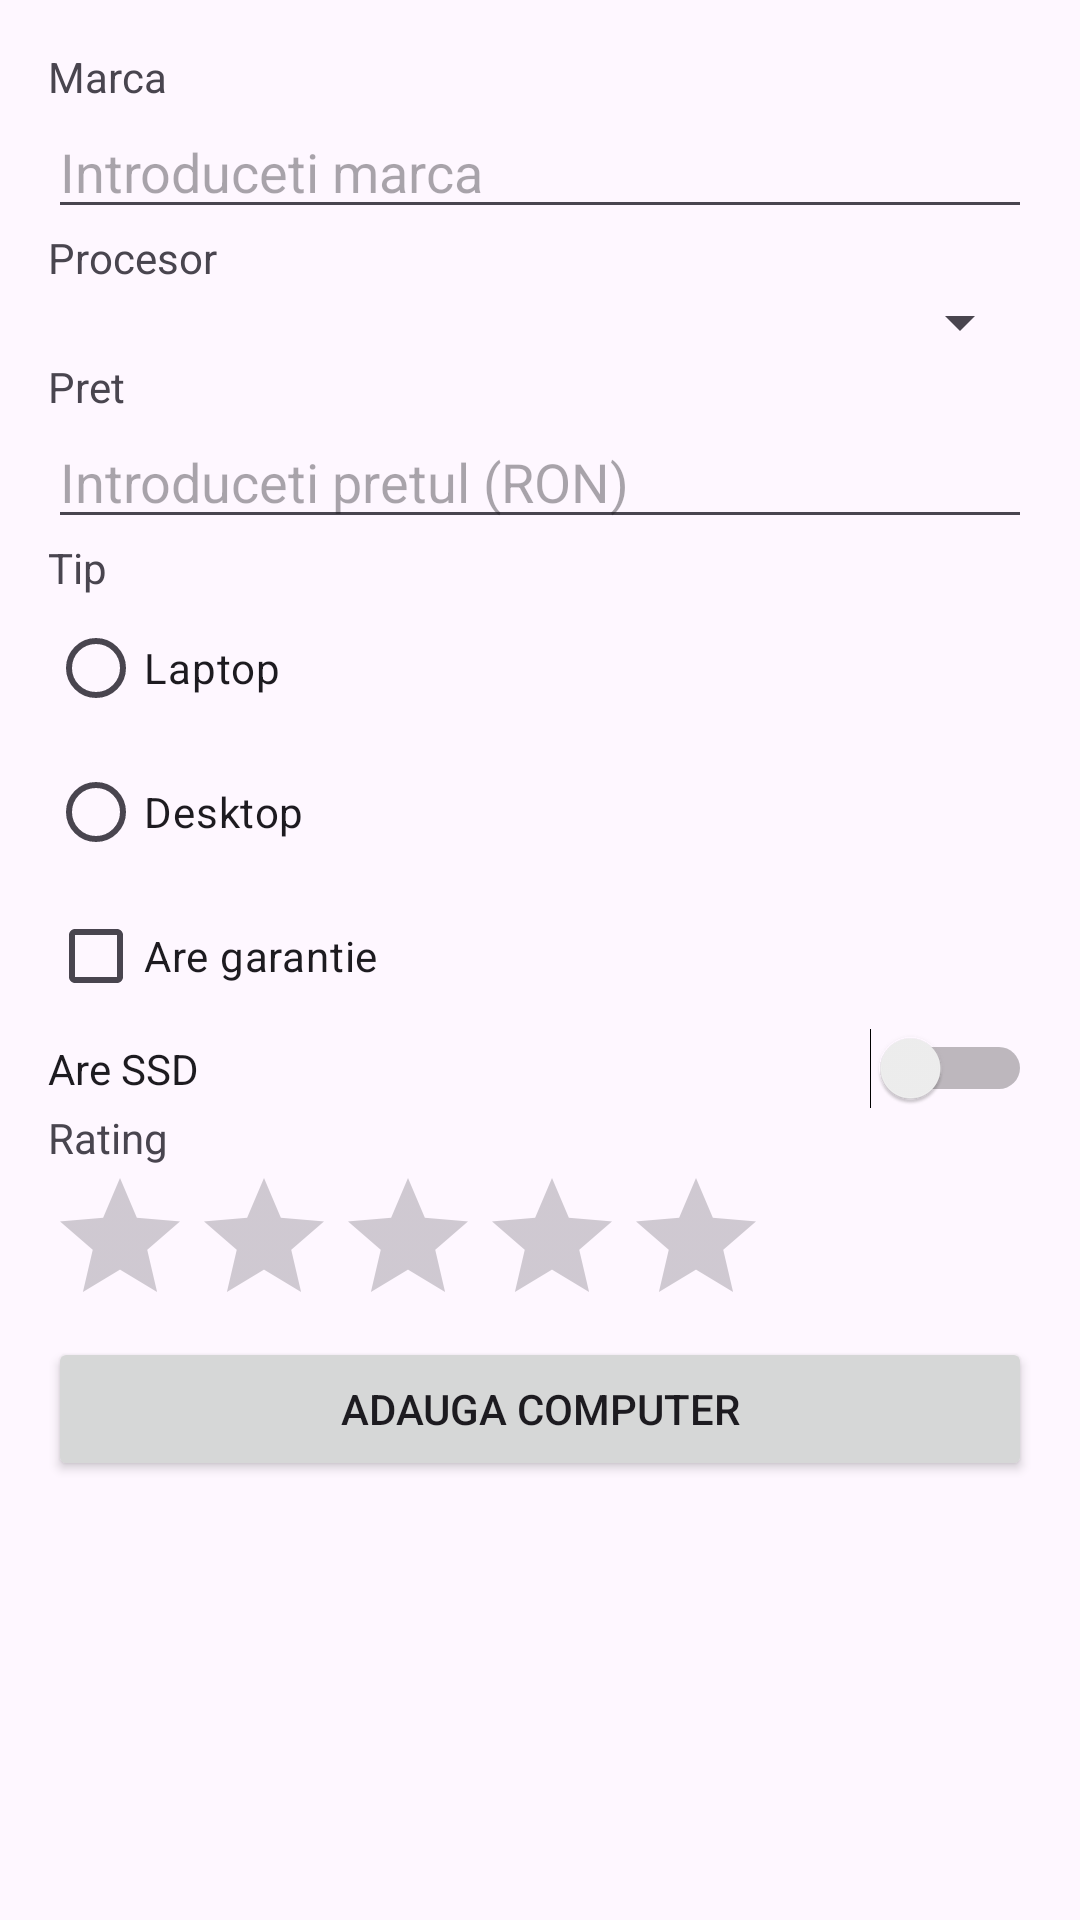

Write the Android layout XML for this screen, with the resource values it uses.
<!-- AndroidManifest.xml: application theme Theme.Mihaila_Cristina_ActivitateDAM2026 -->
<!-- res/layout/activity_introducere_date.xml -->
<?xml version="1.0" encoding="utf-8"?>
<ScrollView xmlns:android="http://schemas.android.com/apk/res/android"
    android:id="@+id/main"
    android:layout_width="match_parent"
    android:layout_height="match_parent">

    <LinearLayout
        android:layout_width="match_parent"
        android:layout_height="wrap_content"
        android:orientation="vertical"
        android:padding="16dp">

        <TextView
            android:layout_width="match_parent"
            android:layout_height="wrap_content"
            android:text="Marca" />

        <EditText
            android:id="@+id/marcaET"
            android:layout_width="match_parent"
            android:layout_height="wrap_content"
            android:hint="@string/introduceti_marca"
            android:inputType="text" />

        <TextView
            android:layout_width="match_parent"
            android:layout_height="wrap_content"
            android:text="Procesor" />

        <Spinner
            android:id="@+id/procesorSpinner"
            android:layout_width="match_parent"
            android:layout_height="wrap_content" />

        <TextView
            android:layout_width="match_parent"
            android:layout_height="wrap_content"
            android:text="Pret" />

        <EditText
            android:id="@+id/pretET"
            android:layout_width="match_parent"
            android:layout_height="wrap_content"
            android:hint="@string/introduceti_pretul"
            android:inputType="numberDecimal" />

        <TextView
            android:layout_width="match_parent"
            android:layout_height="wrap_content"
            android:text="Tip" />

        <RadioGroup
            android:id="@+id/tipRG"
            android:layout_width="match_parent"
            android:layout_height="wrap_content">

            <RadioButton
                android:id="@+id/radioLaptop"
                android:layout_width="wrap_content"
                android:layout_height="wrap_content"
                android:text="Laptop" />

            <RadioButton
                android:id="@+id/radioDesktop"
                android:layout_width="wrap_content"
                android:layout_height="wrap_content"
                android:text="Desktop" />
        </RadioGroup>

        <CheckBox
            android:id="@+id/garantieCB"
            android:layout_width="match_parent"
            android:layout_height="wrap_content"
            android:text="Are garantie" />

        <Switch
            android:id="@+id/ssdSwitch"
            android:layout_width="match_parent"
            android:layout_height="wrap_content"
            android:text="Are SSD" />

        <TextView
            android:layout_width="match_parent"
            android:layout_height="wrap_content"
            android:text="Rating" />

        <RatingBar
            android:id="@+id/ratingBar"
            android:layout_width="wrap_content"
            android:layout_height="wrap_content"
            android:numStars="5"
            android:stepSize="0.5" />

        <Button
            android:id="@+id/buttonAdauga"
            android:layout_width="match_parent"
            android:layout_height="wrap_content"
            android:onClick="adaugaComputer"
            android:text="Adauga computer" />
    </LinearLayout>
</ScrollView>
<!-- resources referenced by this layout -->
<resources>
  <string name="introduceti_marca">Introduceti marca</string>
  <string name="introduceti_pretul">Introduceti pretul (RON)</string>
  <style name="Theme.Mihaila_Cristina_ActivitateDAM2026" parent="Base.Theme.Mihaila_Cristina_ActivitateDAM2026" />
  <style name="Base.Theme.Mihaila_Cristina_ActivitateDAM2026" parent="Theme.Material3.DayNight.NoActionBar">
          
          
      </style>
</resources>
